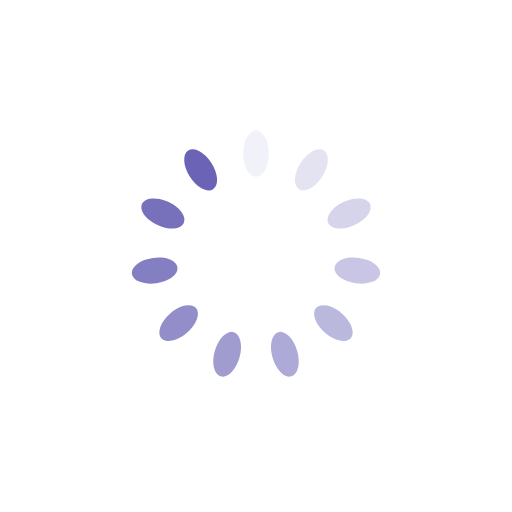
t = 0.00 s
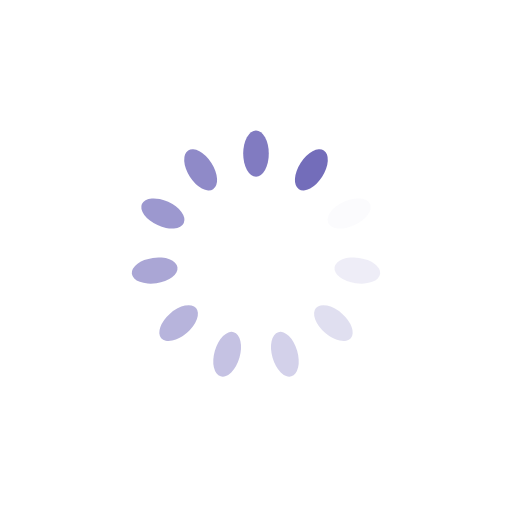
t = 0.22 s
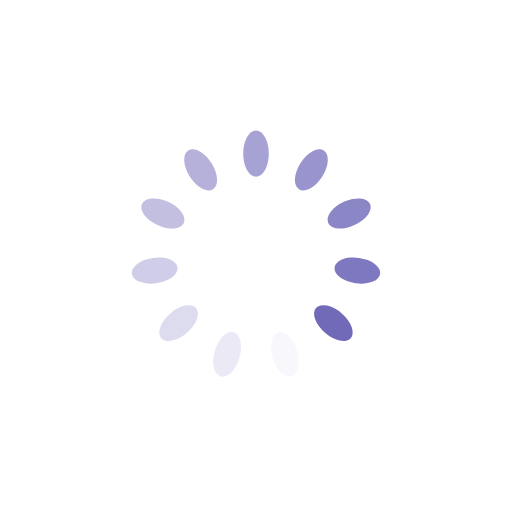
t = 0.44 s
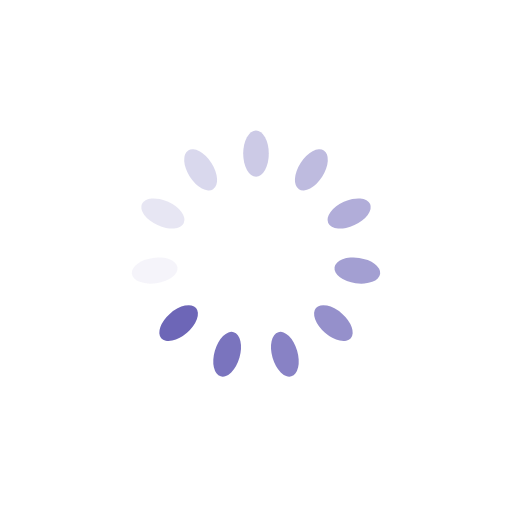
t = 0.65 s

The animated SVG that drew these frames (rendered in a browser with its animation timeline set to each time). Animation: 11 SMIL elements (animate=11); one cycle of 0.87 s, repeats indefinitely.

<?xml version="1.0" encoding="utf-8"?>
<svg xmlns="http://www.w3.org/2000/svg" xmlns:xlink="http://www.w3.org/1999/xlink" style="margin: auto; background: none; display: block; shape-rendering: auto;" width="204px" height="204px" viewBox="0 0 100 100" preserveAspectRatio="xMidYMid">
<g transform="rotate(0 50 50)">
  <rect x="47.5" y="25.5" rx="2.5" ry="4.5" width="5" height="9" fill="#6a63b6">
    <animate attributeName="opacity" values="1;0" keyTimes="0;1" dur="0.8695652173913042s" begin="-0.7905138339920947s" repeatCount="indefinite"></animate>
  </rect>
</g><g transform="rotate(32.72727272727273 50 50)">
  <rect x="47.5" y="25.5" rx="2.5" ry="4.5" width="5" height="9" fill="#6a63b6">
    <animate attributeName="opacity" values="1;0" keyTimes="0;1" dur="0.8695652173913042s" begin="-0.7114624505928853s" repeatCount="indefinite"></animate>
  </rect>
</g><g transform="rotate(65.45454545454545 50 50)">
  <rect x="47.5" y="25.5" rx="2.5" ry="4.5" width="5" height="9" fill="#6a63b6">
    <animate attributeName="opacity" values="1;0" keyTimes="0;1" dur="0.8695652173913042s" begin="-0.6324110671936758s" repeatCount="indefinite"></animate>
  </rect>
</g><g transform="rotate(98.18181818181819 50 50)">
  <rect x="47.5" y="25.5" rx="2.5" ry="4.5" width="5" height="9" fill="#6a63b6">
    <animate attributeName="opacity" values="1;0" keyTimes="0;1" dur="0.8695652173913042s" begin="-0.5533596837944663s" repeatCount="indefinite"></animate>
  </rect>
</g><g transform="rotate(130.9090909090909 50 50)">
  <rect x="47.5" y="25.5" rx="2.5" ry="4.5" width="5" height="9" fill="#6a63b6">
    <animate attributeName="opacity" values="1;0" keyTimes="0;1" dur="0.8695652173913042s" begin="-0.47430830039525684s" repeatCount="indefinite"></animate>
  </rect>
</g><g transform="rotate(163.63636363636363 50 50)">
  <rect x="47.5" y="25.5" rx="2.5" ry="4.5" width="5" height="9" fill="#6a63b6">
    <animate attributeName="opacity" values="1;0" keyTimes="0;1" dur="0.8695652173913042s" begin="-0.39525691699604737s" repeatCount="indefinite"></animate>
  </rect>
</g><g transform="rotate(196.36363636363637 50 50)">
  <rect x="47.5" y="25.5" rx="2.5" ry="4.5" width="5" height="9" fill="#6a63b6">
    <animate attributeName="opacity" values="1;0" keyTimes="0;1" dur="0.8695652173913042s" begin="-0.3162055335968379s" repeatCount="indefinite"></animate>
  </rect>
</g><g transform="rotate(229.0909090909091 50 50)">
  <rect x="47.5" y="25.5" rx="2.5" ry="4.5" width="5" height="9" fill="#6a63b6">
    <animate attributeName="opacity" values="1;0" keyTimes="0;1" dur="0.8695652173913042s" begin="-0.23715415019762842s" repeatCount="indefinite"></animate>
  </rect>
</g><g transform="rotate(261.8181818181818 50 50)">
  <rect x="47.5" y="25.5" rx="2.5" ry="4.5" width="5" height="9" fill="#6a63b6">
    <animate attributeName="opacity" values="1;0" keyTimes="0;1" dur="0.8695652173913042s" begin="-0.15810276679841895s" repeatCount="indefinite"></animate>
  </rect>
</g><g transform="rotate(294.54545454545456 50 50)">
  <rect x="47.5" y="25.5" rx="2.5" ry="4.5" width="5" height="9" fill="#6a63b6">
    <animate attributeName="opacity" values="1;0" keyTimes="0;1" dur="0.8695652173913042s" begin="-0.07905138339920947s" repeatCount="indefinite"></animate>
  </rect>
</g><g transform="rotate(327.27272727272725 50 50)">
  <rect x="47.5" y="25.5" rx="2.5" ry="4.5" width="5" height="9" fill="#6a63b6">
    <animate attributeName="opacity" values="1;0" keyTimes="0;1" dur="0.8695652173913042s" begin="0s" repeatCount="indefinite"></animate>
  </rect>
</g>
<!-- [ldio] generated by https://loading.io/ --></svg>
